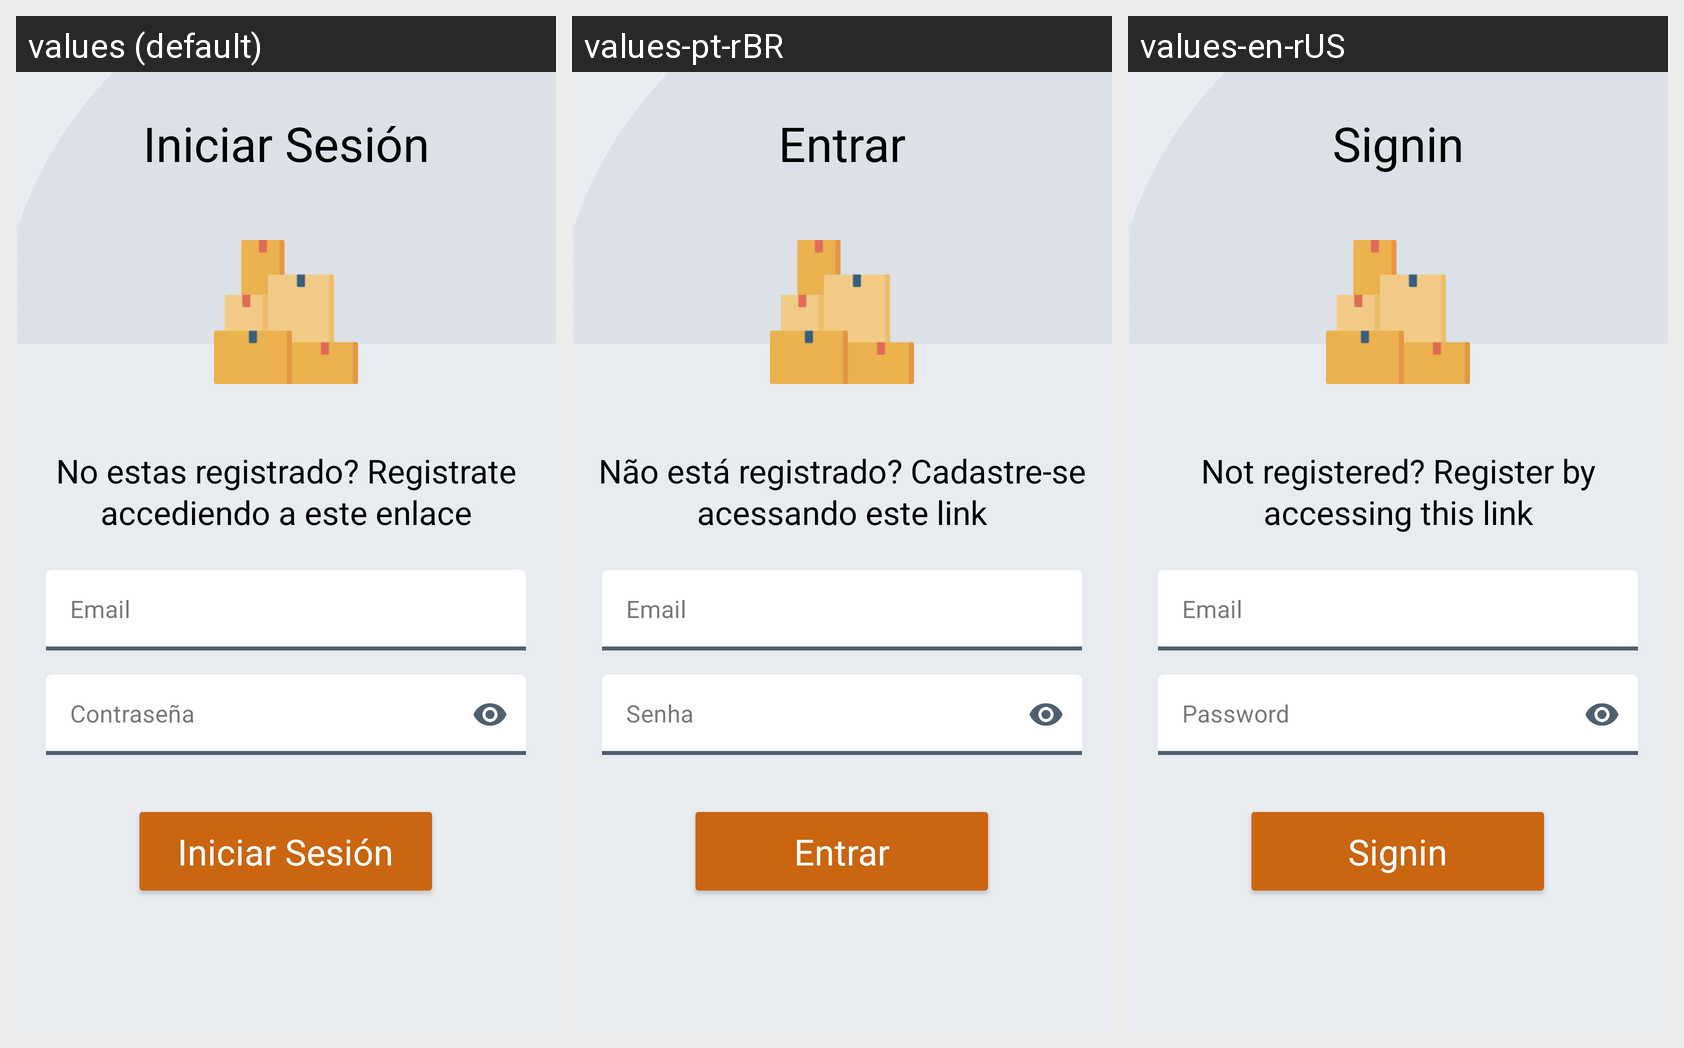

Strings drawn on this Android screen and how each of the app's shown locales translates them:
Android screen res/layout/fragment_login.xml rendered under 3 locales, left to right: values (default), values-pt-rBR, values-en-rUS. Device: Nexus 5 (rendered at 1080×1920; each locale shown at half size, 540×960, under a caption strip naming it); theme Theme.MyApplication.
Other locales in the repository, not shown: values-es-rCO, values-es-rES, values-fr-rFR.
Strings drawn on this screen, with the default value and each locale's value (text and hints the layout hard-codes, and strings that could not be matched under every locale, appear in the picture but are not listed):

iniciar_sesion
  values: Iniciar Sesión
  values-pt-rBR: Entrar
  values-en-rUS: Signin

no_registrado
  values: No estas registrado? Registrate accediendo a este enlace
  values-pt-rBR: Não está registrado? Cadastre-se acessando este link
  values-en-rUS: Not registered? Register by accessing this link

email
  values: Email
  values-pt-rBR: Email
  values-en-rUS: Email

constrasena
  values: Contraseña
  values-pt-rBR: Senha
  values-en-rUS: Password
